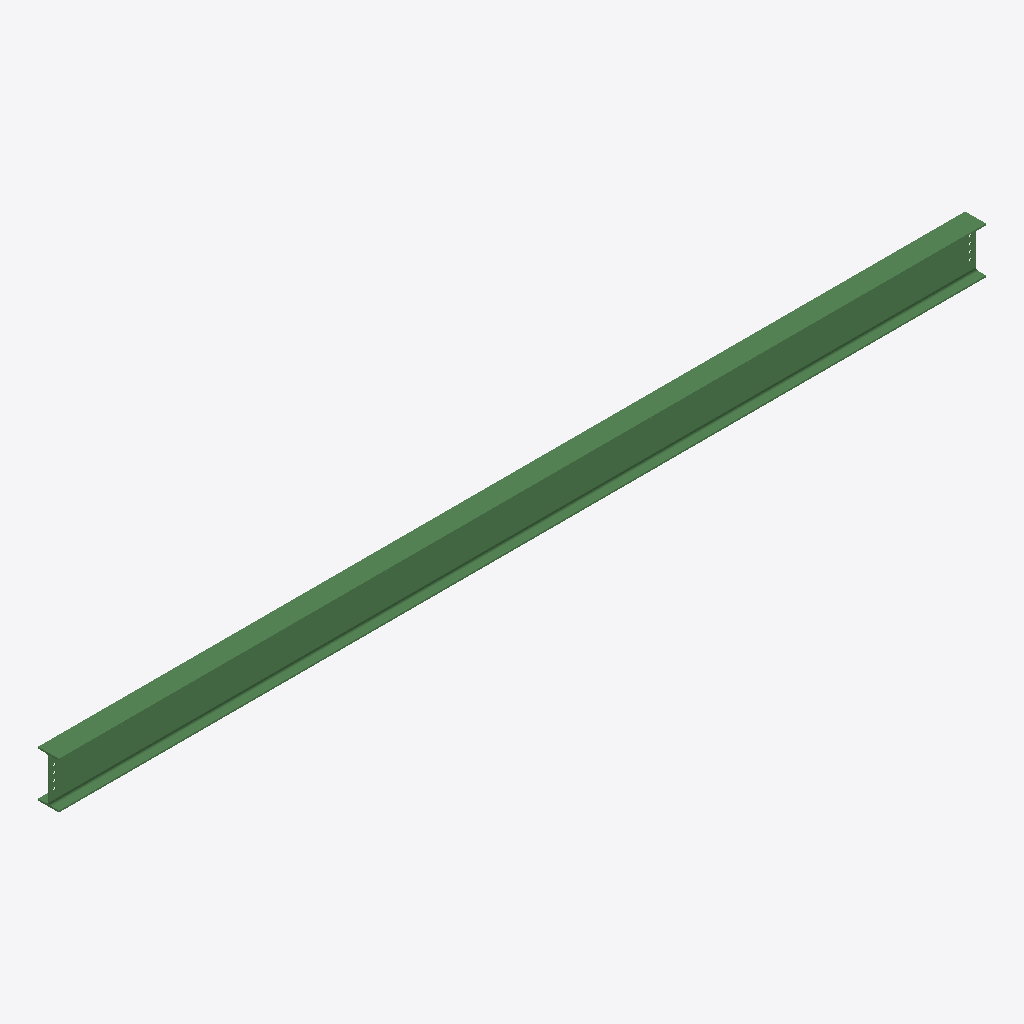
Isometric view of an IFC building model (IFC-SPF (STEP), schema IFC2X3, length unit millimetre), seen from the south-west, elements coloured by IFC class: 1 beam (green).
Extent 8.0 m × 0.2 m × 0.4 m (x, y, z). Storeys (1): Undefined at 0.00 m. Elements (1): 1 IfcBeam.

HEADER;
FILE_DESCRIPTION(('ViewDefinition[AISC_Steel_Detailing]','Option [BaseQuantities:Off]','Option [GridExport:On]','Option [Assemblies:Off]','Option [Bolts:On]','Option [Rebars:On]','Option [PourObjects:Off]','Option [Welds:On]','Option [SurfaceTreatments:On]','Option [LocationBy:0]','Option [ViewColors:Off]','Option [SectionedSpine:Off]','[2 more]'),'2;1');
FILE_NAME('b_430_Qty_1.ifc','2026-05-16T11:53:06',('GIOVANNIPC\\gcorrea'),('Structural Designer'),'IFC Database version: Work','Tekla Structures 2020 Service Pack 5, IFC Export','');
FILE_SCHEMA(('IFC2X3'));
ENDSEC;
DATA;
#37=IFCPROJECT('2G7ZFDNE16yBDU14FA92Me',#5,'Proyecto',$,$,$,$,(#11),#36);
#39=IFCSITE('2xvEzEinjBTea80yOTcujY',#5,'Obra',$,$,#38,$,$,.ELEMENT.,$,$,$,$,$);
#41=IFCBUILDING('061YluM9X8KuhhWWno5xvm',#5,'Undefined',$,$,#40,$,$,.ELEMENT.,$,$,$);
#43=IFCBUILDINGSTOREY('29hdEUCErFze9E_VIAceOd',#5,'Undefined',$,$,#42,$,$,.ELEMENT.,0.0);
#74=IFCBEAM('0rvTjBwdT8XhqARcfZwFO6',#44,'BEAM','IPE400','IPE400',#48,#73,'ID35e5db4b-ea77-4886-bd0a-6e6a63e8f606');
ENDSEC;
